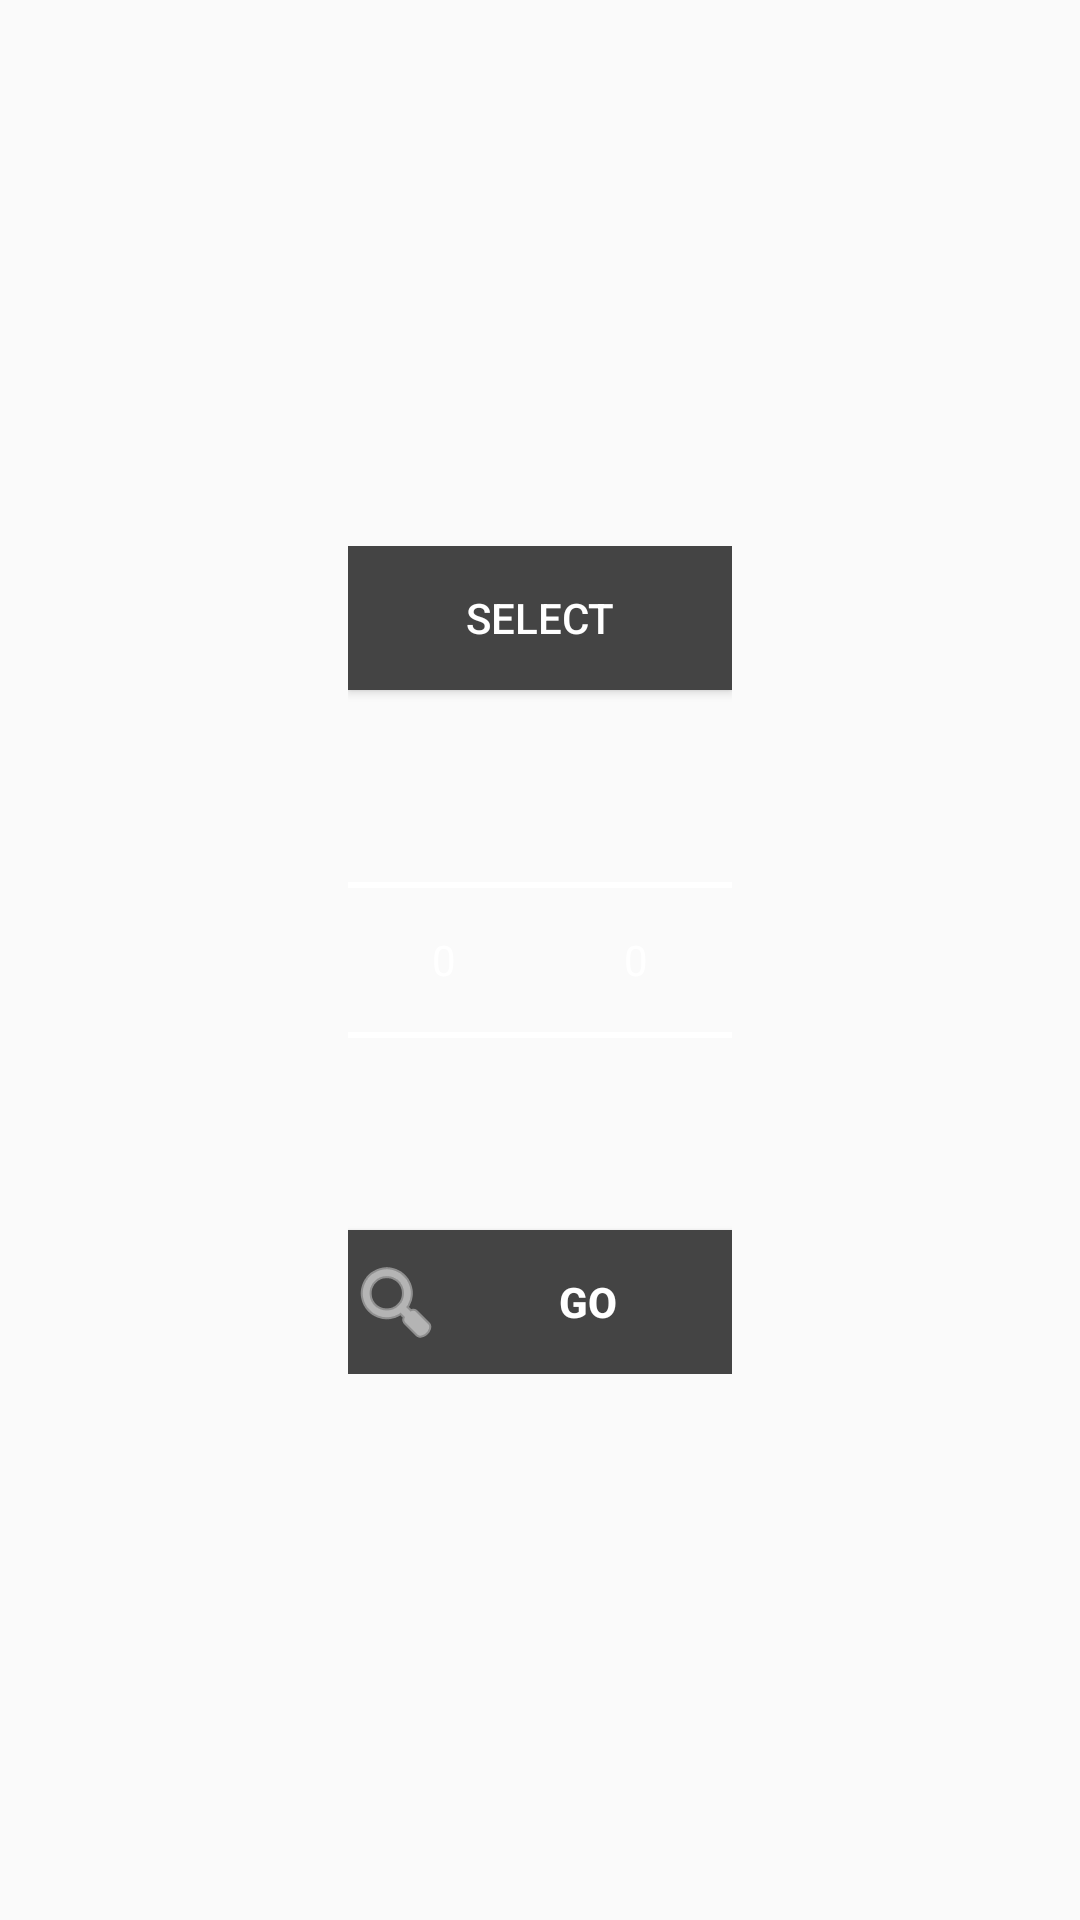

Write the Android layout XML for this screen, with the resource values it uses.
<!-- AndroidManifest.xml: application theme AppTheme -->
<!-- res/layout/dialog_menu.xml -->
<?xml version="1.0" encoding="utf-8"?>
<FrameLayout xmlns:android="http://schemas.android.com/apk/res/android"
    android:layout_width="match_parent"
    android:layout_height="match_parent"
    android:background="@android:color/transparent">

    <LinearLayout
        android:id="@+id/nextPrevCont"
        android:layout_width="wrap_content"
        android:layout_height="wrap_content"
        android:layout_gravity="center"
        android:orientation="vertical">

        <Button
            android:id="@+id/title"
            android:layout_width="match_parent"
            android:layout_height="wrap_content"
            android:background="@color/main"
            android:gravity="center"
            android:text="SELECT"
            android:textColor="@color/white"
            android:textStyle="normal" />

        <LinearLayout
            android:layout_width="wrap_content"
            android:layout_height="match_parent"
            android:orientation="horizontal">

            <NumberPicker
                android:theme="@style/AppTheme.Picker"
                android:id="@+id/yearPicker"
                android:layout_width="match_parent"
                android:layout_height="wrap_content"
                android:descendantFocusability="blocksDescendants" />

            <NumberPicker
                android:theme="@style/AppTheme.Picker"
                android:id="@+id/monthPicker"
                android:layout_width="match_parent"
                android:layout_height="wrap_content"

                android:descendantFocusability="blocksDescendants" />
        </LinearLayout>

        <Button
            android:id="@+id/filter"
            android:layout_width="match_parent"
            android:layout_height="wrap_content"
            android:background="@color/main"
            android:drawableLeft="@android:drawable/ic_menu_search"
            android:drawableTint="@color/white"
            android:gravity="center"
            android:text="Go"
            android:textColor="@color/white"
            android:textStyle="bold" />


    </LinearLayout>
</FrameLayout>
<!-- resources referenced by this layout -->
<resources>
  <color name="main">#444444</color>
  <color name="white">#ffffff</color>
  <style name="AppTheme.Picker" parent="Theme.AppCompat.Light.DarkActionBar">
          <item name="android:textColorPrimary">@android:color/white</item>
          <item name="colorControlNormal">@android:color/white</item>
      </style>
  <style name="AppTheme" parent="Theme.AppCompat.Light.DarkActionBar">
          
          <item name="colorPrimary">@color/colorPrimary</item>
          <item name="colorPrimaryDark">@color/colorPrimaryDark</item>
          <item name="colorAccent">@color/colorAccent</item>
  
          <item name="android:textColor">@color/carbon</item>
          <item name="android:popupBackground">@color/white</item>
          <item name="android:itemBackground">@color/colorAccent</item>
          <item name="android:textColorPrimary">@color/carbon</item>
          <item name="android:textColorSecondary">@color/colorAccent</item>
      </style>
  <color name="colorPrimary">#00796B</color>
  <color name="colorPrimaryDark">#00706B</color>
  <color name="colorAccent">#FFFFFF</color>
  <color name="carbon">#444444</color>
</resources>
